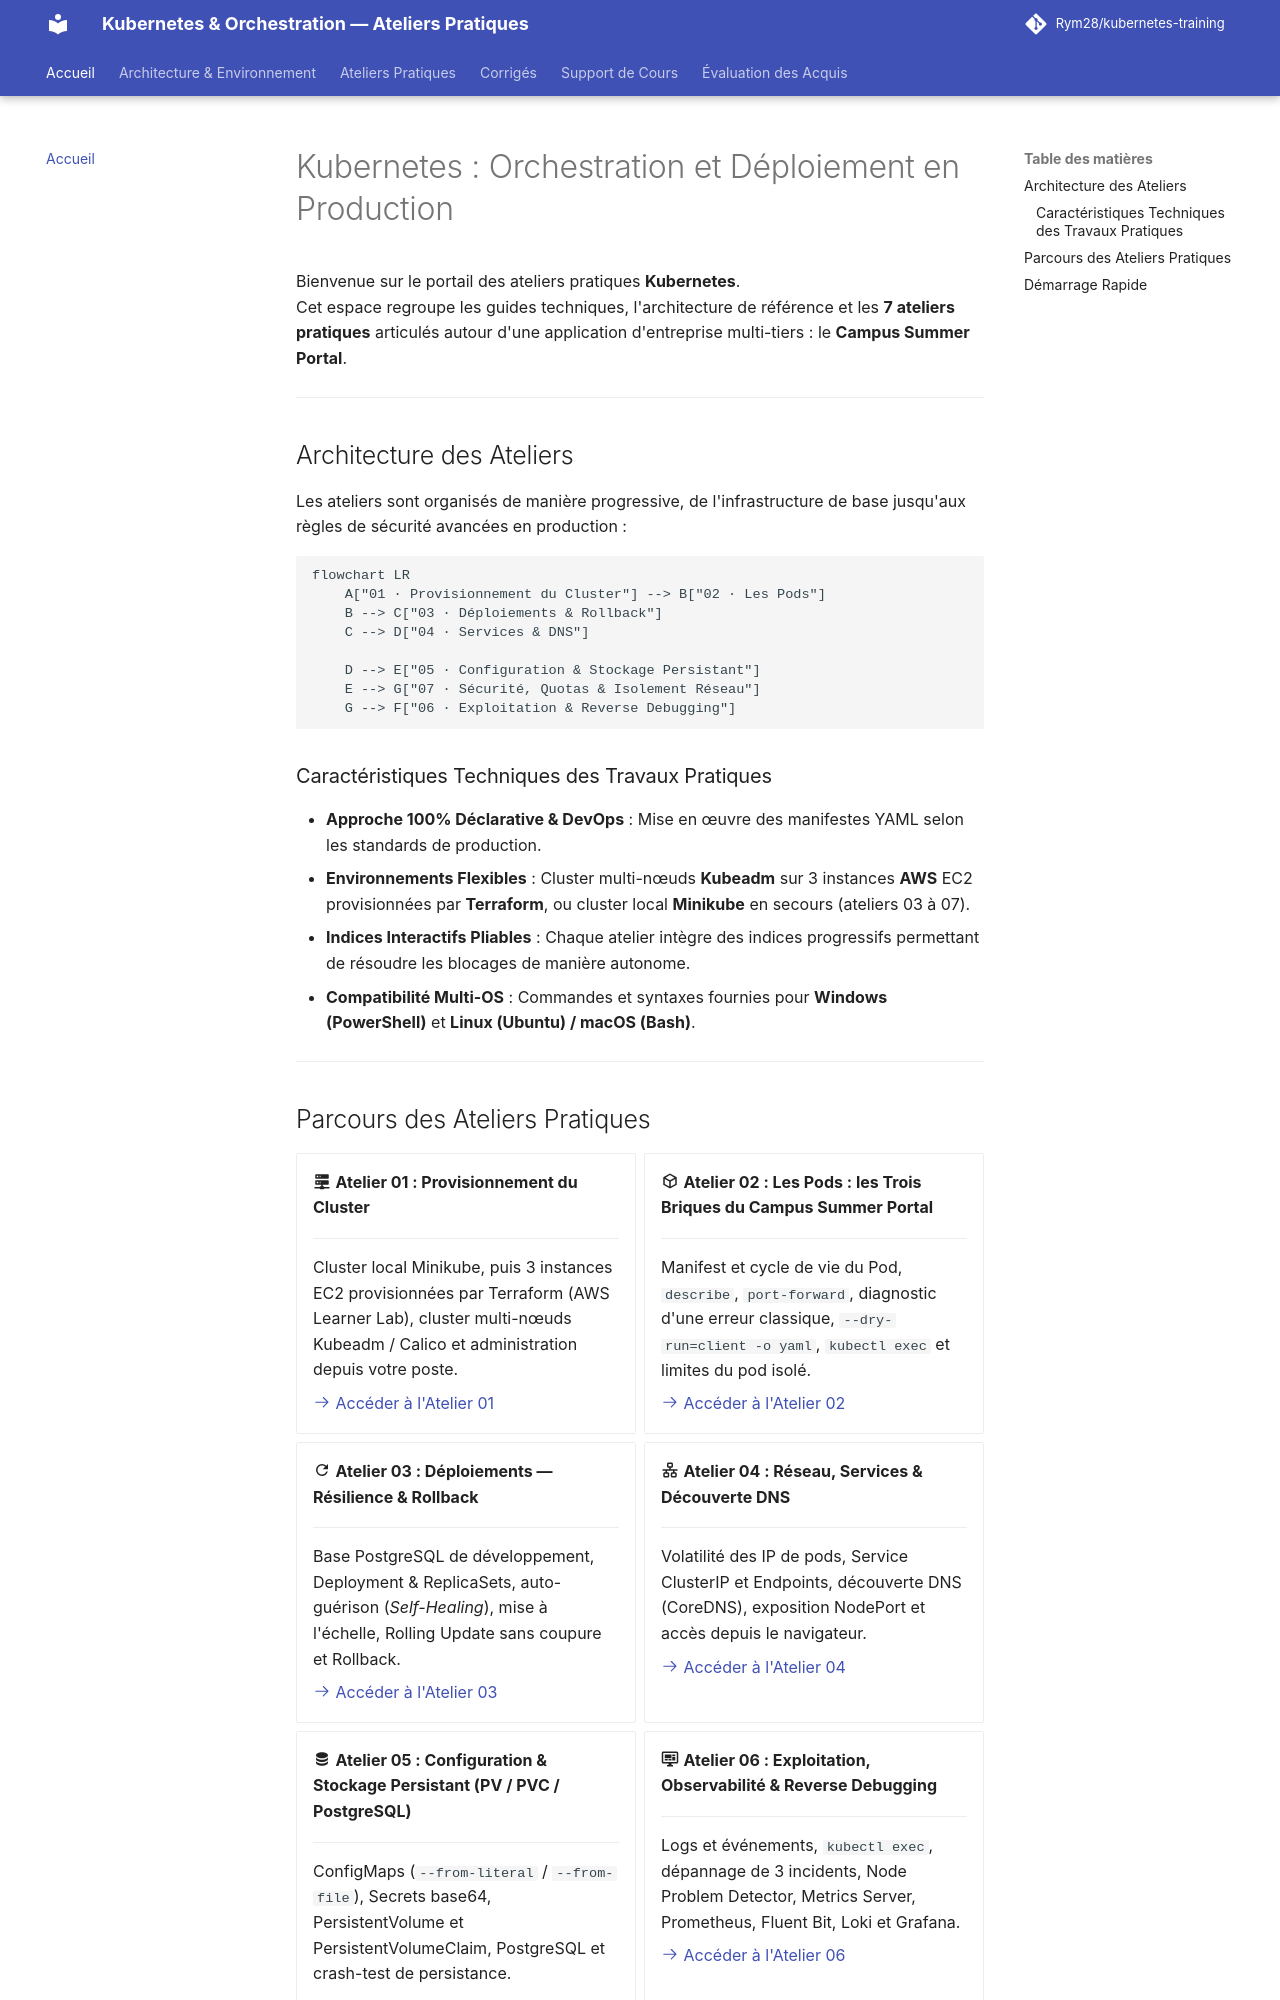

repository: Rym28/kubernetes-training · page: index.html · generator: mkdocs

# Kubernetes : Orchestration et Déploiement en Production

Bienvenue sur le portail des ateliers pratiques **Kubernetes**.  
Cet espace regroupe les guides techniques, l'architecture de référence et les **7 ateliers pratiques** articulés autour d'une application d'entreprise multi-tiers : le **Campus Summer Portal**.

---

## Architecture des Ateliers

Les ateliers sont organisés de manière progressive, de l'infrastructure de base jusqu'aux règles de sécurité avancées en production :

```mermaid
flowchart LR
    A["01 · Provisionnement du Cluster"] --> B["02 · Les Pods"]
    B --> C["03 · Déploiements & Rollback"]
    C --> D["04 · Services & DNS"]

    D --> E["05 · Configuration & Stockage Persistant"]
    E --> G["07 · Sécurité, Quotas & Isolement Réseau"]
    G --> F["06 · Exploitation & Reverse Debugging"]
```

### Caractéristiques Techniques des Travaux Pratiques
* **Approche 100% Déclarative & DevOps** : Mise en œuvre des manifestes YAML selon les standards de production.
* **Environnements Flexibles** : Cluster multi-nœuds **Kubeadm** sur 3 instances **AWS** EC2 provisionnées par **Terraform**, ou cluster local **Minikube** en secours (ateliers 03 à 07).
* **Indices Interactifs Pliables** : Chaque atelier intègre des indices progressifs permettant de résoudre les blocages de manière autonome.
* **Compatibilité Multi-OS** : Commandes et syntaxes fournies pour **Windows (PowerShell)** et **Linux (Ubuntu) / macOS (Bash)**.

---
